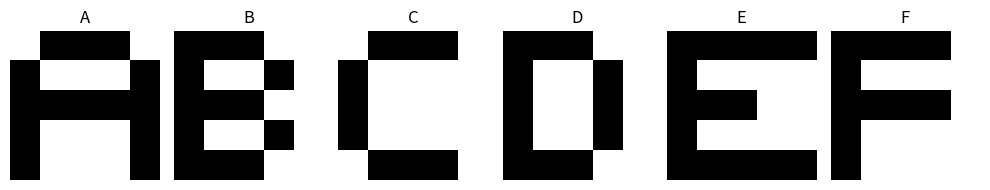

Reproduce this figure in Python.
import numpy as np
import matplotlib.pyplot as plt

def get_patterns():
    patterns = {
        'A': [
            [-1,  1,  1,  1, -1],
            [ 1, -1, -1, -1,  1],
            [ 1,  1,  1,  1,  1],
            [ 1, -1, -1, -1,  1],
            [ 1, -1, -1, -1,  1]
        ],
        'B': [
            [ 1,  1,  1, -1, -1],
            [ 1, -1, -1,  1, -1],
            [ 1,  1,  1, -1, -1],
            [ 1, -1, -1,  1, -1],
            [ 1,  1,  1, -1, -1]
        ],

        'C': [
            [-1,  1,  1,  1, -1],
            [ 1, -1, -1, -1, -1],
            [ 1, -1, -1, -1, -1],
            [ 1, -1, -1, -1, -1],
            [-1,  1,  1,  1, -1]
        ],

        'D': [
            [ 1,  1,  1, -1, -1],
            [ 1, -1, -1,  1, -1],
            [ 1, -1, -1,  1, -1],
            [ 1, -1, -1,  1, -1],
            [ 1,  1,  1, -1, -1]
        ],

        'E': [
            [ 1,  1,  1,  1,  1],
            [ 1, -1, -1, -1, -1],
            [ 1,  1,  1, -1, -1],
            [ 1, -1, -1, -1, -1],
            [ 1,  1,  1,  1,  1]
        ],

        'F': [
            [ 1,  1,  1,  1, -1],
            [ 1, -1, -1, -1, -1],
            [ 1,  1,  1,  1, -1],
            [ 1, -1, -1, -1, -1],
            [ 1, -1, -1, -1, -1]
        ],
    }
    return np.array(list(patterns.values())), list(patterns.keys())

if __name__ == '__main__':
    patterns, labels = get_patterns()
    N = len(labels)

    plt.figure(figsize=(10, 5))
    for i in range(N):
        plt.subplot(1, N, i + 1)
        plt.imshow(patterns[i], cmap='gray_r')
        plt.title(labels[i])
        plt.axis('off')
    plt.tight_layout()
    plt.show()
